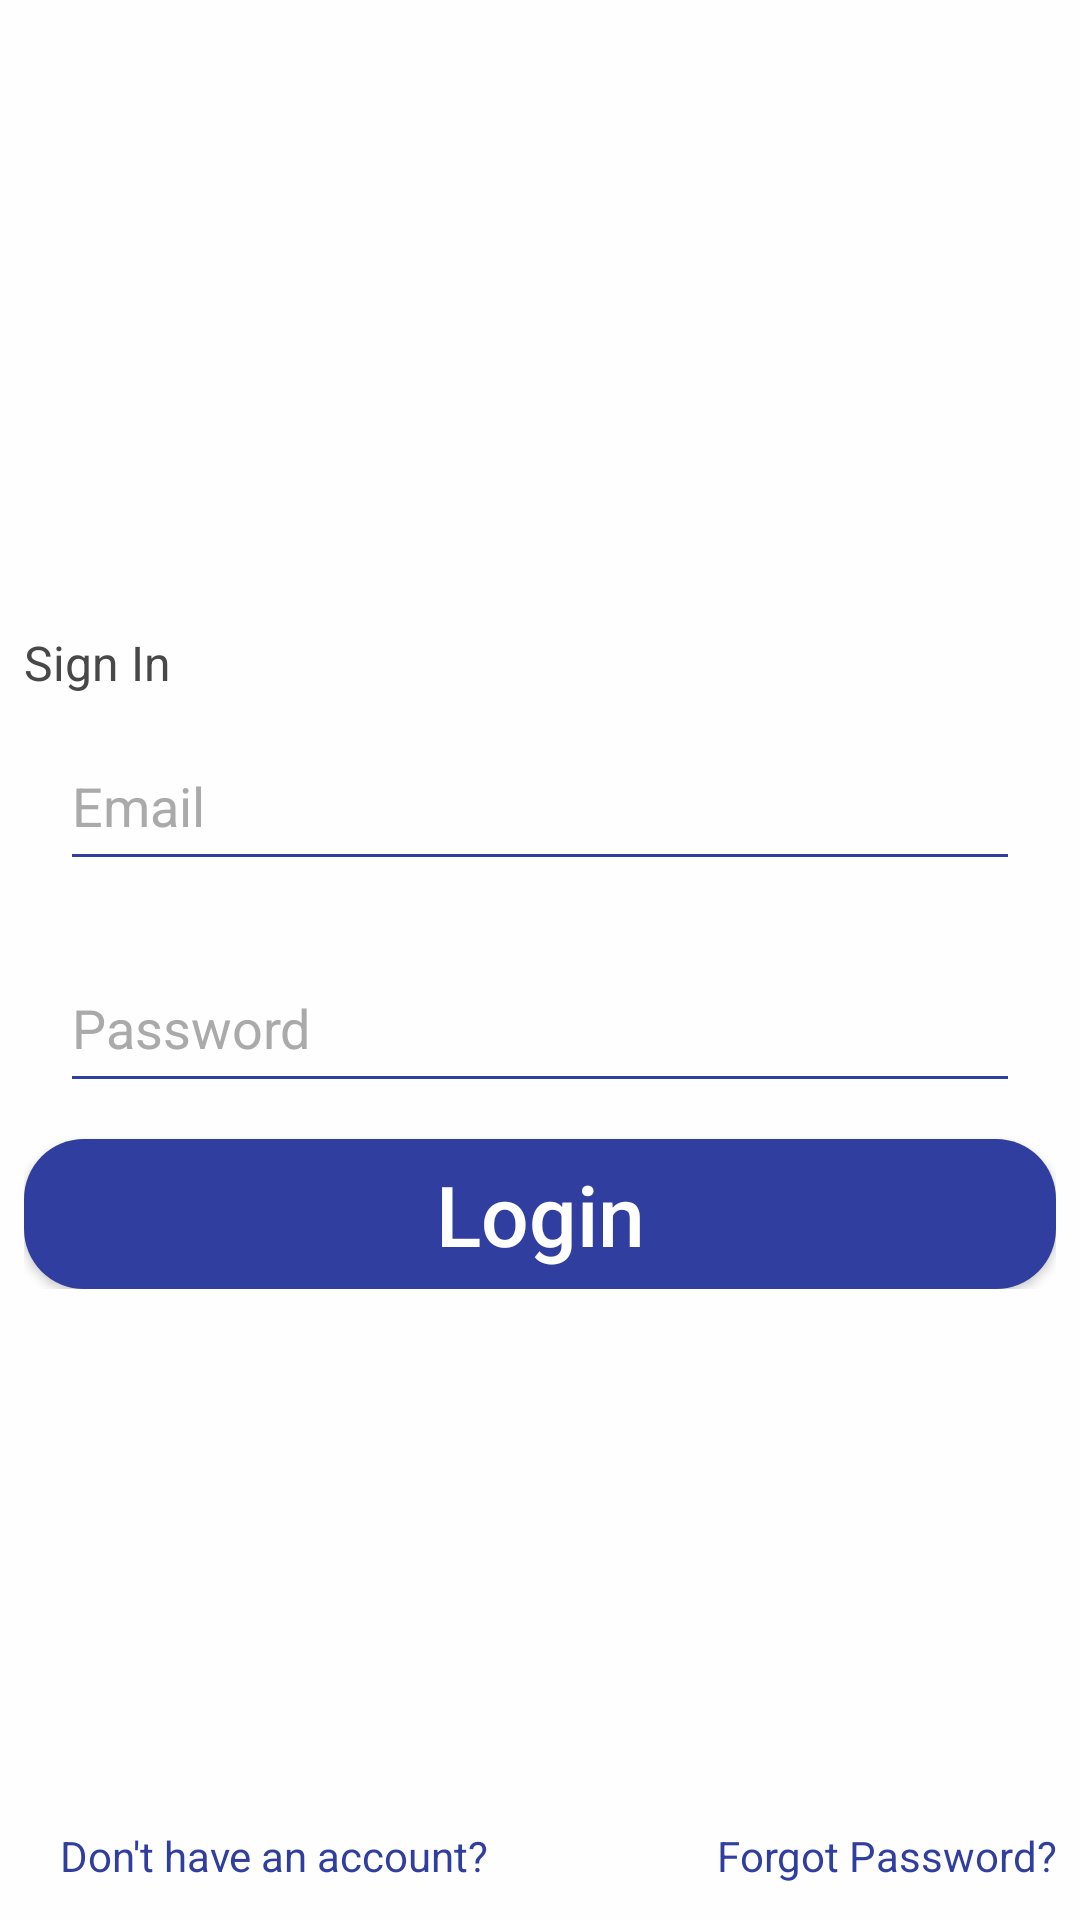

This screen was rendered from an Android layout file. Write that file and the resources it references.
<!-- AndroidManifest.xml: application theme AppTheme -->
<!-- res/layout/activity_login.xml -->
<?xml version="1.0" encoding="utf-8"?>
<ScrollView
    xmlns:android="http://schemas.android.com/apk/res/android"
    android:layout_width="match_parent"
    android:layout_height="match_parent"
    android:fillViewport="true"
    android:background="@color/colorBackground">

<RelativeLayout
    android:layout_width="match_parent"
    android:layout_height="wrap_content">

    <RelativeLayout
        android:layout_width="match_parent"
        android:layout_height="wrap_content"
        android:layout_alignParentTop="true"
        android:id="@+id/main_layout">

        <ImageView
            android:id="@+id/logo_imageview"
            android:layout_width="wrap_content"
            android:layout_height="wrap_content"
            android:layout_marginTop="16dp"
            android:layout_marginEnd="64dp"
            android:layout_marginStart="64dp"
            android:adjustViewBounds="true"/>

        <LinearLayout
            android:id="@+id/input_layout"
            android:layout_width="match_parent"
            android:layout_height="wrap_content"
            android:orientation="vertical"
            android:layout_centerVertical="true"
            android:layout_below="@id/logo_imageview"
            android:layout_marginEnd="8dp"
            android:layout_marginStart="8dp">

            <TextView
                android:layout_width="match_parent"
                android:layout_height="wrap_content"
                android:textSize="16sp"
                android:text="Sign In"
                android:textColor="@color/colorGreyDark"/>

            <EditText
                android:id="@+id/email_input"
                android:layout_width="match_parent"
                android:layout_height="50dp"
                android:layout_marginTop="34dp"
                android:ems="10"
                android:hint="Email"
                android:inputType="textEmailAddress"
                android:padding="4dp"
                android:textColor="@android:color/black"
                android:textColorHint="@android:color/darker_gray"
                android:layout_margin="12dp"
                android:backgroundTint="@color/colorPrimaryDark"/>


            <EditText
                android:id="@+id/password_input"
                android:layout_width="match_parent"
                android:layout_height="50dp"
                android:ems="10"
                android:hint="Password"
                android:inputType="textPassword"
                android:padding="4dp"
                android:textColorHint="@android:color/darker_gray"
                android:layout_margin="12dp"
                android:textColor="@android:color/black"
                android:backgroundTint="@color/colorPrimaryDark"/>

            <Button
                android:id="@+id/login_btn"
                android:layout_width="match_parent"
                android:layout_height="50dp"
                android:background="@drawable/btn_rounded"
                android:textColor="@color/plain_text_selector"
                android:text="Login"
                android:textAllCaps="false"
                android:textSize="28sp" />


        </LinearLayout>

        <LinearLayout
            android:id="@+id/footer_layout"
            android:layout_width="match_parent"
            android:layout_height="wrap_content"
            android:layout_alignParentBottom="true"
            android:layout_marginBottom="16dp"
            android:orientation="horizontal"
            android:weightSum="2"
            android:layout_margin="8dp">

            <TextView
                android:id="@+id/sign_up_btn"
                android:layout_width="0dp"
                android:layout_height="wrap_content"
                android:text="Don't have an account?"
                android:textColor="@color/sign_up_selector"
                android:layout_weight="1"
                android:padding="12dp"
                android:clickable="true"
                android:focusable="true" />

            <TextView
                android:id="@+id/forgot_password_btn"
                android:layout_width="0dp"
                android:layout_height="wrap_content"
                android:text="Forgot Password?"
                android:textColor="@color/sign_up_selector"
                android:layout_weight="1"
                android:gravity="end"
                android:clickable="true"
                android:focusable="true" />

        </LinearLayout>


    </RelativeLayout>

</RelativeLayout>

</ScrollView>
<!-- resources referenced by this layout -->
<resources>
  <color name="colorBackground">#fefeff</color>
  \
  <color name="colorGreyDark">#484848</color>
  <color name="colorPrimaryDark">#303F9F</color>
  <!-- drawable btn_rounded (drawable) -->
  <?xml version="1.0" encoding="utf-8"?>
  <shape xmlns:android="http://schemas.android.com/apk/res/android" android:shape="rectangle">
  
      <solid
          android:width="1dp"
          android:color="@color/colorPrimaryDark" />
  
      <corners android:radius="20dp" />
  
  </shape>
  <style name="AppTheme" parent="Theme.AppCompat.NoActionBar">
          <item name="colorPrimary">@color/colorPrimary</item>
          <item name="colorPrimaryDark">@color/colorPrimaryDark</item>
          <item name="colorAccent">@color/colorAccent</item>
      </style>
  <color name="colorPrimary">#3F51B5</color>
  <color name="colorAccent">#FF5722</color>
</resources>
